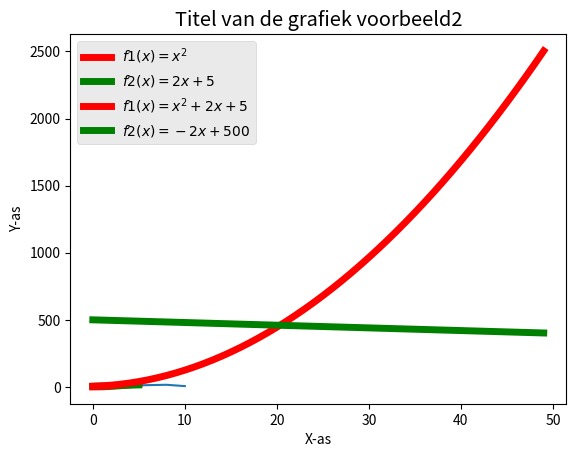
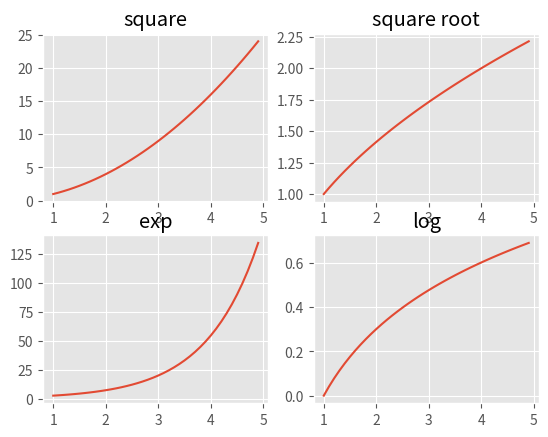
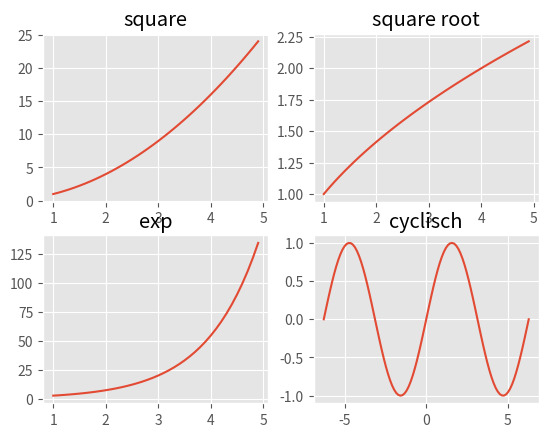

Reproduce these figures in Python, in order.
# File: vb_mathplotlib_subplots_py3.py
# Functie: Voorbeeld mbt het maken subplots (meerdere plots op 1 afbeelding)
# Documentatie: https://pythonprogramming.net/matplotlib-python-3-basics-tutorial/
# 
# Opmerking: voor gebruik van dit script met
#            visual code
#            set in settings: 
#            "python.pythonPath": "C:\\tmp\\cx1964ReposPlot\\env_python3_plot\\Scripts
#
#            indien mathplotlib nog niet geinstalleerd is run:
#            pip install mathplotlib
#
#            Nadat een grafiek wordt gelsoten wordt de volgende getoond.

from matplotlib import pyplot as plt

# Voorbeeld1: 1 grafieken in een afbeelding
x = [5,8,10]
y = [12,16,6]
plt.plot(x,y)
plt.title('Titel van de grafiek voorbeeld1')
plt.ylabel('Y-as')
plt.xlabel('X-as')
plt.show()

# Voorbeeld2: 2 grafieken in een afbeelding
#from matplotlib import pyplot as plt
from matplotlib import style
style.use('ggplot')
x1 = [0,1,2,3,4,5]
y1 = [0,1,4,9,16,25]
x2 = x1
y2 = [5,7,9,11,13,15]
# can plot specifically, after just showing the defaults:
plt.plot(x1,y1,linewidth=5, label='$f1(x)=x^2$', color='red')     # label maken gebruik van Latex express
plt.plot(x2,y2,linewidth=5, label='$f2(x)=2x+5$', color='green')  # label maken gebruik van Latex express
plt.title('Titel van de grafiek voorbeeld2')
plt.ylabel('Y-as')
plt.xlabel('X-as')
plt.legend()
plt.show()


# Voorbeeld3: 2 grafieken in een afbeelding met gebruik van lamda functie
#from matplotlib import pyplot as plt
from matplotlib import style
style.use('ggplot')
x= range(0, 50) # genereer x-waarden
f1 = list(map(lambda xi: xi**2 + 2*xi +5, x)) # functie definitie mbv een lambda functie
f2 = list(map(lambda xi: -2*xi+500, x))
# can plot specifically, after just showing the defaults:
plt.plot(x,f1,linewidth=5, label='$f1(x)=x^2+2x+5$', color='red')     # label maken gebruik van Latex express
plt.plot(x,f2,linewidth=5, label='$f2(x)=-2x+500$'  , color='green')  # label maken gebruik van Latex express
plt.title('Titel van de grafiek voorbeeld2')
plt.ylabel('Y-as')
plt.xlabel('X-as')
plt.legend()
plt.show()

# Voorbeeld4: 2 grafieken in 4 afbeelding (met subplot)
# https://www.tutorialspoint.com/matplotlib/matplotlib_subplots_function.htm
#import matplotlib.pyplot as plt

# subplots(nrows, ncols)
fig,a =  plt.subplots(2,2)
import numpy as np
x = np.arange(1,5,0.1)
a[0][0].plot(x,x*x)
a[0][0].set_title('square')

a[0][1].plot(x,np.sqrt(x))
a[0][1].set_title('square root')

a[1][0].plot(x,np.exp(x))
a[1][0].set_title('exp')

a[1][1].plot(x,np.log10(x))
a[1][1].set_title('log')

plt.show()


# Voorbeeld5: 2 grafieken in 4 afbeelding (met subplot)
# https://www.tutorialspoint.com/matplotlib/matplotlib_subplots_function.htm
import matplotlib.pyplot as plt

# subplots(nrows, ncols)
fig,a =  plt.subplots(2,2)
import numpy as np
x = np.arange(1,5,0.1)
a[0][0].plot(x,x*x)
a[0][0].set_title('square')

a[0][1].plot(x,np.sqrt(x))
a[0][1].set_title('square root')

a[1][0].plot(x,np.exp(x))
a[1][0].set_title('exp')

x=np.linspace(-2*np.pi, 2*np.pi, num=100) 
#print(x)
a[1][1].plot(x,np.sin(x))
a[1][1].set_title('cyclisch')

plt.show()